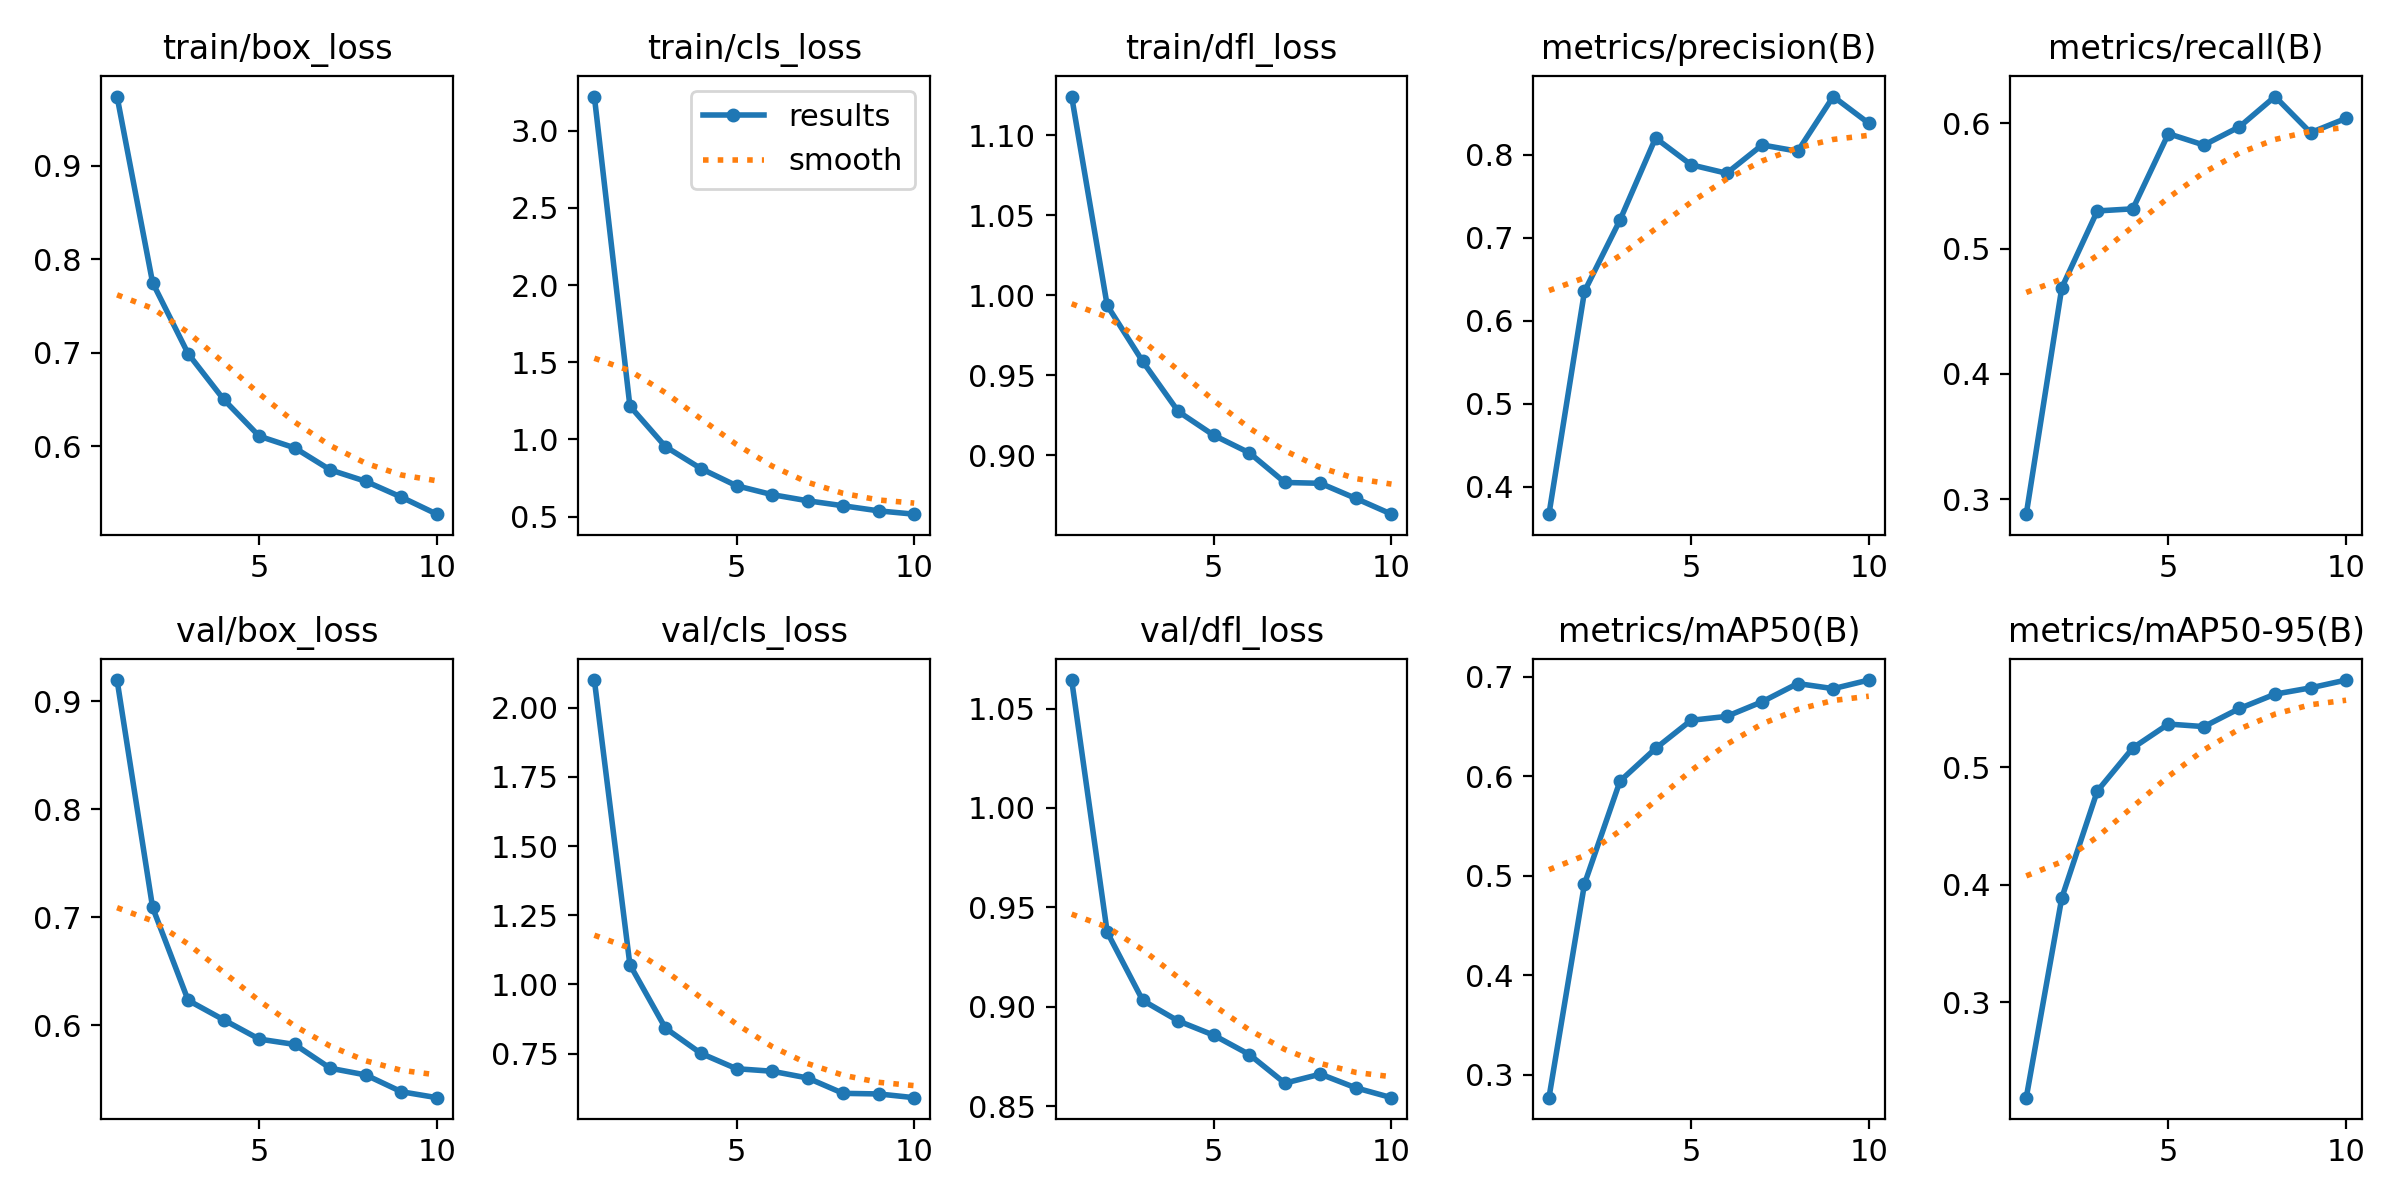

The table this chart was drawn from, first rows:
epoch, time, train/box_loss, train/cls_loss, train/dfl_loss, metrics/precision(B), metrics/recall(B), metrics/mAP50(B), metrics/mAP50-95(B), val/box_loss, val/cls_loss, val/dfl_loss, lr/pg0, lr/pg1, lr/pg2
1, 91.05, 0.974, 3.221, 1.124, 0.3672, 0.288, 0.2771, 0.219, 0.9194, 2.1, 1.064, 0.067, 3.3033e-05, 3.3033e-05
2, 166.6, 0.7748, 1.216, 0.9937, 0.6356, 0.4688, 0.4918, 0.3888, 0.7089, 1.072, 0.9375, 0.03369, 5.97304e-05, 5.97304e-05
3, 254.7, 0.6988, 0.9529, 0.9587, 0.7215, 0.5301, 0.595, 0.4796, 0.6229, 0.8421, 0.9031, 0.0003801, 7.97618e-05, 7.97618e-05
4, 328.6, 0.6499, 0.8106, 0.9275, 0.8202, 0.5318, 0.6278, 0.5162, 0.6048, 0.7508, 0.8928, 7.0003e-05, 7.0003e-05, 7.0003e-05
5, 399.6, 0.6105, 0.6995, 0.9126, 0.788, 0.5917, 0.656, 0.5365, 0.587, 0.6954, 0.8856, 6.0004e-05, 6.0004e-05, 6.0004e-05
6, 471.1, 0.598, 0.6419, 0.9017, 0.7778, 0.5827, 0.66, 0.5343, 0.582, 0.6864, 0.8759, 5.0005e-05, 5.0005e-05, 5.0005e-05
7, 541.9, 0.5744, 0.6022, 0.8831, 0.8119, 0.5972, 0.6747, 0.5498, 0.56, 0.6619, 0.8615, 4.0006e-05, 4.0006e-05, 4.0006e-05
8, 611.2, 0.5622, 0.5697, 0.8826, 0.8043, 0.6214, 0.693, 0.5619, 0.5537, 0.6063, 0.866, 3.0007e-05, 3.0007e-05, 3.0007e-05
9, 656.1, 0.5453, 0.5367, 0.8731, 0.8702, 0.5926, 0.6878, 0.5673, 0.5382, 0.6042, 0.8591, 2.0008e-05, 2.0008e-05, 2.0008e-05
10, 700.8, 0.5271, 0.5153, 0.8633, 0.838, 0.604, 0.6965, 0.5739, 0.5327, 0.5907, 0.8542, 1.0009e-05, 1.0009e-05, 1.0009e-05
